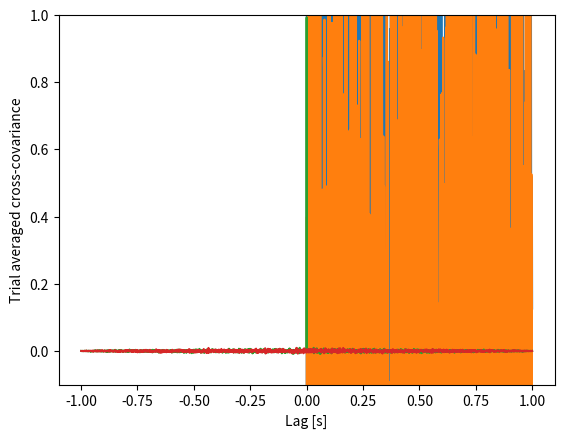

Generate this figure with matplotlib: (Note: this script raises an exception after producing the figure.)
# Load modules we'll need.

from scipy.io import loadmat
import matplotlib.pyplot as plt
import numpy as np
from scipy.signal import spectrogram

# Make two noise signals, with multiple trials.

N = 1000;
K = 100;
dt= 0.001;
T = N*dt;
x = np.random.randn(K,N)
y = np.random.randn(K,N)
t = np.arange(0,N)*dt

plt.plot(t,x[0,:])
plt.plot(t,y[0,:])
plt.xlabel('Time [s]');

# Compute the auto-covariance for each trial, then average over trials.
    
ac_xx = 1/N*np.array([np.correlate(x0,x0, 'full') for x0 in x]);  # Compute ac for each trial, 
ac_xx = np.mean(ac_xx,0)                                          # ... average over trials,
lags  = np.arange(-N + 1, N)                                      # ... create a lag axis,
plt.plot(lags * dt, ac_xx)                                        # ... and plot the result.
plt.xlabel('Lag [s]')
plt.ylabel('Trial averaged autocovariance');


# Compute the cross-covariance.

cc_xy = 1/N*np.array([np.correlate(x[k,:],y[k,:], 'full') for k in range(0,K)]); # Compute cc for each trial, 
cc_xy = np.mean(cc_xy,0)                     # ... average over trials,
lags = np.arange(-N + 1, N)                  # ... create a lag axis,
plt.plot(lags * dt, cc_xy)                   # ... and plot the result.
plt.xlabel('Lag [s]')
plt.ylabel('Trial averaged cross-covariance');
plt.ylim([-0.1, 1]);


# Compute the coherence.

# Fourier transforms.
Xf = np.array([np.fft.fft(x0 - x0.mean()) for x0 in x])  # Compute Fourier transform of x for each trial
Yf = np.array([np.fft.fft(y0 - y0.mean()) for y0 in y])  # Compute Fourier transform of y for each trial

# Auto- and cross-spectra.
Sxx = 2 * dt**2 / T * (Xf * Xf.conj())  # Spectrum of E1 trials
Syy = 2 * dt**2 / T * (Yf * Yf.conj())  # ... and E2 trials
Sxy = 2 * dt**2 / T * (Xf * Yf.conj())  # ... and the cross spectrum

# Trial average.
Sxx = np.mean(Sxx,0)
Syy = np.mean(Syy,0)
Sxy = np.mean(Sxy,0)

# Calculate coherence.
cohr_squared = (Sxy * np.conj(Sxy)) / Sxx / Sxy

f = fftfreq(N, dt)                      # Define a frequency axis.
plt.plot(f, cohr_squared.real)               # Plot the coherence.
plt.ylim([0, 1.1])                      # ... with y-axis scaled,
plt.xlabel('Frequency [Hz]')            # ... and with axes labeled.
plt.ylabel('Coherence')
plt.title('Trial averaged coherence between two electrodes');